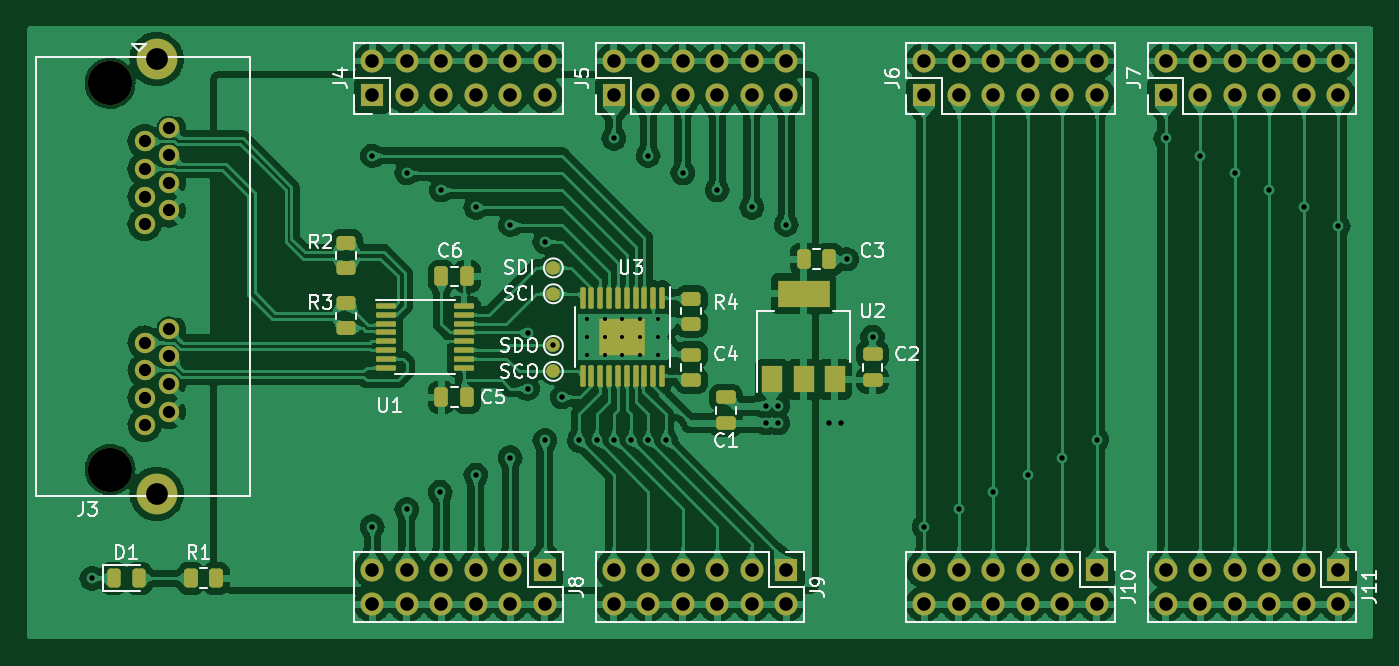
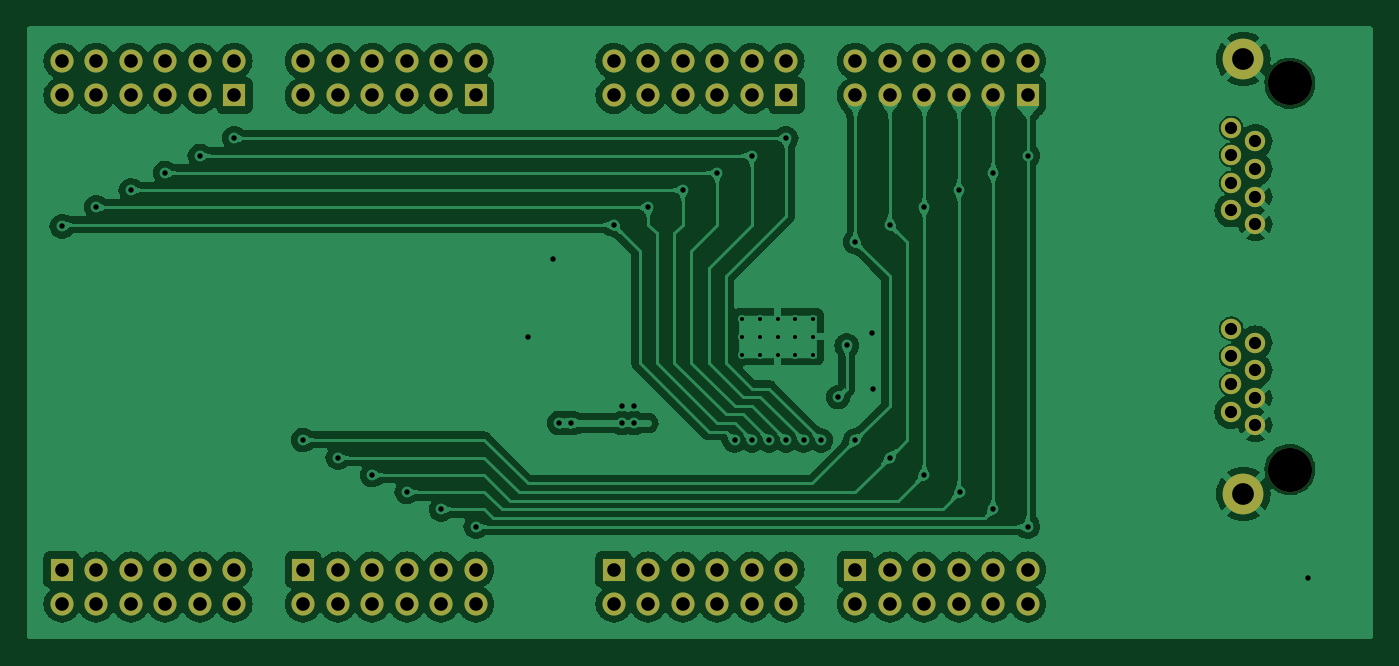
Circuit board: 11 layer files. Board 99.1 x 45.1 mm.
- bottom_copper: test-B_Cu.gbr (211464 bytes)
- bottom_mask: test-B_Mask.gbr (3748 bytes)
- paste: test-B_Paste.gbr (447 bytes)
- bottom_silk: test-B_Silkscreen.gbr (448 bytes)
- outline: test-Edge_Cuts.gbr (420 bytes)
- top_copper: test-F_Cu.gbr (360099 bytes)
- top_mask: test-F_Mask.gbr (7439 bytes)
- paste: test-F_Paste.gbr (4074 bytes)
- top_silk: test-F_Silkscreen.gbr (39734 bytes)
- drill: test-NPTH-drl.gbr (586 bytes)
- drill: test-PTH-drl.gbr (5860 bytes)

=== bottom_copper: test-B_Cu.gbr (211464 bytes, source omitted) ===
=== bottom_mask: test-B_Mask.gbr ===
%TF.GenerationSoftware,KiCad,Pcbnew,7.0.5*%
%TF.CreationDate,2024-01-16T20:54:18+01:00*%
%TF.ProjectId,test,74657374-2e6b-4696-9361-645f70636258,rev?*%
%TF.SameCoordinates,Original*%
%TF.FileFunction,Soldermask,Bot*%
%TF.FilePolarity,Negative*%
%FSLAX46Y46*%
G04 Gerber Fmt 4.6, Leading zero omitted, Abs format (unit mm)*
G04 Created by KiCad (PCBNEW 7.0.5) date 2024-01-16 20:54:18*
%MOMM*%
%LPD*%
G01*
G04 APERTURE LIST*
%ADD10O,1.700000X1.700000*%
%ADD11R,1.700000X1.700000*%
%ADD12C,3.250000*%
%ADD13C,1.500000*%
%ADD14C,3.000000*%
G04 APERTURE END LIST*
D10*
%TO.C,J11*%
X176530000Y-111120000D03*
X176530000Y-108580000D03*
X179070000Y-111120000D03*
X179070000Y-108580000D03*
X181610000Y-111120000D03*
X181610000Y-108580000D03*
X184150000Y-111120000D03*
X184150000Y-108580000D03*
X186690000Y-111120000D03*
X186690000Y-108580000D03*
X189230000Y-111120000D03*
D11*
X189230000Y-108580000D03*
%TD*%
%TO.C,J5*%
X135890000Y-73665000D03*
D10*
X135890000Y-71125000D03*
X138430000Y-73665000D03*
X138430000Y-71125000D03*
X140970000Y-73665000D03*
X140970000Y-71125000D03*
X143510000Y-73665000D03*
X143510000Y-71125000D03*
X146050000Y-73665000D03*
X146050000Y-71125000D03*
X148590000Y-73665000D03*
X148590000Y-71125000D03*
%TD*%
D11*
%TO.C,J7*%
X176530000Y-73665000D03*
D10*
X176530000Y-71125000D03*
X179070000Y-73665000D03*
X179070000Y-71125000D03*
X181610000Y-73665000D03*
X181610000Y-71125000D03*
X184150000Y-73665000D03*
X184150000Y-71125000D03*
X186690000Y-73665000D03*
X186690000Y-71125000D03*
X189230000Y-73665000D03*
X189230000Y-71125000D03*
%TD*%
D12*
%TO.C,J3*%
X98805000Y-72775000D03*
X98805000Y-101215000D03*
D13*
X101345000Y-97935000D03*
X103125000Y-96955000D03*
X101345000Y-95935000D03*
X103125000Y-94915000D03*
X101345000Y-93895000D03*
X103125000Y-92875000D03*
X101345000Y-91855000D03*
X103125000Y-90835000D03*
X101345000Y-83155000D03*
X103125000Y-82135000D03*
X101345000Y-81115000D03*
X103125000Y-80095000D03*
X101345000Y-79075000D03*
X103125000Y-78055000D03*
X101345000Y-77035000D03*
X103125000Y-76055000D03*
D14*
X102235000Y-70995000D03*
X102235000Y-102995000D03*
%TD*%
D11*
%TO.C,J6*%
X158750000Y-73665000D03*
D10*
X158750000Y-71125000D03*
X161290000Y-73665000D03*
X161290000Y-71125000D03*
X163830000Y-73665000D03*
X163830000Y-71125000D03*
X166370000Y-73665000D03*
X166370000Y-71125000D03*
X168910000Y-73665000D03*
X168910000Y-71125000D03*
X171450000Y-73665000D03*
X171450000Y-71125000D03*
%TD*%
%TO.C,J4*%
X130810000Y-71125000D03*
X130810000Y-73665000D03*
X128270000Y-71125000D03*
X128270000Y-73665000D03*
X125730000Y-71125000D03*
X125730000Y-73665000D03*
X123190000Y-71125000D03*
X123190000Y-73665000D03*
X120650000Y-71125000D03*
X120650000Y-73665000D03*
X118110000Y-71125000D03*
D11*
X118110000Y-73665000D03*
%TD*%
%TO.C,J8*%
X130810000Y-108580000D03*
D10*
X130810000Y-111120000D03*
X128270000Y-108580000D03*
X128270000Y-111120000D03*
X125730000Y-108580000D03*
X125730000Y-111120000D03*
X123190000Y-108580000D03*
X123190000Y-111120000D03*
X120650000Y-108580000D03*
X120650000Y-111120000D03*
X118110000Y-108580000D03*
X118110000Y-111120000D03*
%TD*%
D11*
%TO.C,J10*%
X171450000Y-108580000D03*
D10*
X171450000Y-111120000D03*
X168910000Y-108580000D03*
X168910000Y-111120000D03*
X166370000Y-108580000D03*
X166370000Y-111120000D03*
X163830000Y-108580000D03*
X163830000Y-111120000D03*
X161290000Y-108580000D03*
X161290000Y-111120000D03*
X158750000Y-108580000D03*
X158750000Y-111120000D03*
%TD*%
D11*
%TO.C,J9*%
X148590000Y-108580000D03*
D10*
X148590000Y-111120000D03*
X146050000Y-108580000D03*
X146050000Y-111120000D03*
X143510000Y-108580000D03*
X143510000Y-111120000D03*
X140970000Y-108580000D03*
X140970000Y-111120000D03*
X138430000Y-108580000D03*
X138430000Y-111120000D03*
X135890000Y-108580000D03*
X135890000Y-111120000D03*
%TD*%
M02*

=== paste: test-B_Paste.gbr ===
%TF.GenerationSoftware,KiCad,Pcbnew,7.0.5*%
%TF.CreationDate,2024-01-16T20:54:18+01:00*%
%TF.ProjectId,test,74657374-2e6b-4696-9361-645f70636258,rev?*%
%TF.SameCoordinates,Original*%
%TF.FileFunction,Paste,Bot*%
%TF.FilePolarity,Positive*%
%FSLAX46Y46*%
G04 Gerber Fmt 4.6, Leading zero omitted, Abs format (unit mm)*
G04 Created by KiCad (PCBNEW 7.0.5) date 2024-01-16 20:54:18*
%MOMM*%
%LPD*%
G01*
G04 APERTURE LIST*
G04 APERTURE END LIST*
M02*

=== bottom_silk: test-B_Silkscreen.gbr ===
%TF.GenerationSoftware,KiCad,Pcbnew,7.0.5*%
%TF.CreationDate,2024-01-16T20:54:18+01:00*%
%TF.ProjectId,test,74657374-2e6b-4696-9361-645f70636258,rev?*%
%TF.SameCoordinates,Original*%
%TF.FileFunction,Legend,Bot*%
%TF.FilePolarity,Positive*%
%FSLAX46Y46*%
G04 Gerber Fmt 4.6, Leading zero omitted, Abs format (unit mm)*
G04 Created by KiCad (PCBNEW 7.0.5) date 2024-01-16 20:54:18*
%MOMM*%
%LPD*%
G01*
G04 APERTURE LIST*
G04 APERTURE END LIST*
M02*

=== outline: test-Edge_Cuts.gbr ===
%TF.GenerationSoftware,KiCad,Pcbnew,7.0.5*%
%TF.CreationDate,2024-01-16T20:54:18+01:00*%
%TF.ProjectId,test,74657374-2e6b-4696-9361-645f70636258,rev?*%
%TF.SameCoordinates,Original*%
%TF.FileFunction,Profile,NP*%
%FSLAX46Y46*%
G04 Gerber Fmt 4.6, Leading zero omitted, Abs format (unit mm)*
G04 Created by KiCad (PCBNEW 7.0.5) date 2024-01-16 20:54:18*
%MOMM*%
%LPD*%
G01*
G04 APERTURE LIST*
G04 APERTURE END LIST*
M02*

=== top_copper: test-F_Cu.gbr (360099 bytes, source omitted) ===
=== top_mask: test-F_Mask.gbr (7439 bytes, source omitted) ===
=== paste: test-F_Paste.gbr ===
%TF.GenerationSoftware,KiCad,Pcbnew,7.0.5*%
%TF.CreationDate,2024-01-16T20:54:18+01:00*%
%TF.ProjectId,test,74657374-2e6b-4696-9361-645f70636258,rev?*%
%TF.SameCoordinates,Original*%
%TF.FileFunction,Paste,Top*%
%TF.FilePolarity,Positive*%
%FSLAX46Y46*%
G04 Gerber Fmt 4.6, Leading zero omitted, Abs format (unit mm)*
G04 Created by KiCad (PCBNEW 7.0.5) date 2024-01-16 20:54:18*
%MOMM*%
%LPD*%
G01*
G04 APERTURE LIST*
G04 Aperture macros list*
%AMRoundRect*
0 Rectangle with rounded corners*
0 $1 Rounding radius*
0 $2 $3 $4 $5 $6 $7 $8 $9 X,Y pos of 4 corners*
0 Add a 4 corners polygon primitive as box body*
4,1,4,$2,$3,$4,$5,$6,$7,$8,$9,$2,$3,0*
0 Add four circle primitives for the rounded corners*
1,1,$1+$1,$2,$3*
1,1,$1+$1,$4,$5*
1,1,$1+$1,$6,$7*
1,1,$1+$1,$8,$9*
0 Add four rect primitives between the rounded corners*
20,1,$1+$1,$2,$3,$4,$5,0*
20,1,$1+$1,$4,$5,$6,$7,0*
20,1,$1+$1,$6,$7,$8,$9,0*
20,1,$1+$1,$8,$9,$2,$3,0*%
G04 Aperture macros list end*
%ADD10RoundRect,0.250000X0.475000X-0.250000X0.475000X0.250000X-0.475000X0.250000X-0.475000X-0.250000X0*%
%ADD11RoundRect,0.250000X0.250000X0.475000X-0.250000X0.475000X-0.250000X-0.475000X0.250000X-0.475000X0*%
%ADD12RoundRect,0.243750X-0.243750X-0.456250X0.243750X-0.456250X0.243750X0.456250X-0.243750X0.456250X0*%
%ADD13RoundRect,0.250000X-0.450000X0.262500X-0.450000X-0.262500X0.450000X-0.262500X0.450000X0.262500X0*%
%ADD14RoundRect,0.250000X0.450000X-0.262500X0.450000X0.262500X-0.450000X0.262500X-0.450000X-0.262500X0*%
%ADD15RoundRect,0.250000X-0.250000X-0.475000X0.250000X-0.475000X0.250000X0.475000X-0.250000X0.475000X0*%
%ADD16RoundRect,0.250000X-0.440000X0.305000X-0.440000X-0.305000X0.440000X-0.305000X0.440000X0.305000X0*%
%ADD17RoundRect,0.100000X-0.100000X0.687500X-0.100000X-0.687500X0.100000X-0.687500X0.100000X0.687500X0*%
%ADD18RoundRect,0.100000X-0.637500X-0.100000X0.637500X-0.100000X0.637500X0.100000X-0.637500X0.100000X0*%
%ADD19R,1.500000X2.000000*%
%ADD20R,3.800000X2.000000*%
%ADD21RoundRect,0.250000X0.262500X0.450000X-0.262500X0.450000X-0.262500X-0.450000X0.262500X-0.450000X0*%
G04 APERTURE END LIST*
D10*
%TO.C,C1*%
X144145000Y-97790000D03*
X144145000Y-95890000D03*
%TD*%
D11*
%TO.C,C6*%
X125095000Y-86995000D03*
X123195000Y-86995000D03*
%TD*%
D12*
%TO.C,D1*%
X99060000Y-109220000D03*
X100935000Y-109220000D03*
%TD*%
D13*
%TO.C,R2*%
X116205000Y-84535000D03*
X116205000Y-86360000D03*
%TD*%
D10*
%TO.C,C2*%
X154940000Y-94615000D03*
X154940000Y-92715000D03*
%TD*%
D14*
%TO.C,R3*%
X116205000Y-90805000D03*
X116205000Y-88980000D03*
%TD*%
D15*
%TO.C,C3*%
X149865000Y-85725000D03*
X151765000Y-85725000D03*
%TD*%
D13*
%TO.C,R4*%
X141605000Y-88652500D03*
X141605000Y-90477500D03*
%TD*%
D16*
%TO.C,U3*%
X137385000Y-90750000D03*
X135665000Y-90750000D03*
X137385000Y-92130000D03*
X135665000Y-92130000D03*
D17*
X139450000Y-88577500D03*
X138800000Y-88577500D03*
X138150000Y-88577500D03*
X137500000Y-88577500D03*
X136850000Y-88577500D03*
X136200000Y-88577500D03*
X135550000Y-88577500D03*
X134900000Y-88577500D03*
X134250000Y-88577500D03*
X133600000Y-88577500D03*
X133600000Y-94302500D03*
X134250000Y-94302500D03*
X134900000Y-94302500D03*
X135550000Y-94302500D03*
X136200000Y-94302500D03*
X136850000Y-94302500D03*
X137500000Y-94302500D03*
X138150000Y-94302500D03*
X138800000Y-94302500D03*
X139450000Y-94302500D03*
%TD*%
D10*
%TO.C,C4*%
X141605000Y-94640000D03*
X141605000Y-92740000D03*
%TD*%
D15*
%TO.C,C5*%
X123195000Y-95885000D03*
X125095000Y-95885000D03*
%TD*%
D18*
%TO.C,U1*%
X119132500Y-89165000D03*
X119132500Y-89815000D03*
X119132500Y-90465000D03*
X119132500Y-91115000D03*
X119132500Y-91765000D03*
X119132500Y-92415000D03*
X119132500Y-93065000D03*
X119132500Y-93715000D03*
X124857500Y-93715000D03*
X124857500Y-93065000D03*
X124857500Y-92415000D03*
X124857500Y-91765000D03*
X124857500Y-91115000D03*
X124857500Y-90465000D03*
X124857500Y-89815000D03*
X124857500Y-89165000D03*
%TD*%
D19*
%TO.C,U2*%
X147560000Y-94565000D03*
X149860000Y-94565000D03*
D20*
X149860000Y-88265000D03*
D19*
X152160000Y-94565000D03*
%TD*%
D21*
%TO.C,R1*%
X106600000Y-109220000D03*
X104775000Y-109220000D03*
%TD*%
M02*

=== top_silk: test-F_Silkscreen.gbr (39734 bytes, source omitted) ===
=== drill: test-NPTH-drl.gbr ===
%TF.GenerationSoftware,KiCad,Pcbnew,7.0.5*%
%TF.CreationDate,2024-01-16T20:54:27+01:00*%
%TF.ProjectId,test,74657374-2e6b-4696-9361-645f70636258,rev?*%
%TF.SameCoordinates,Original*%
%TF.FileFunction,NonPlated,1,2,NPTH,Drill*%
%TF.FilePolarity,Positive*%
%FSLAX46Y46*%
G04 Gerber Fmt 4.6, Leading zero omitted, Abs format (unit mm)*
G04 Created by KiCad (PCBNEW 7.0.5) date 2024-01-16 20:54:27*
%MOMM*%
%LPD*%
G01*
G04 APERTURE LIST*
%TA.AperFunction,ComponentDrill*%
%ADD10C,3.250000*%
%TD*%
G04 APERTURE END LIST*
D10*
%TO.C,J3*%
X98805000Y-72775000D03*
X98805000Y-101215000D03*
M02*

=== drill: test-PTH-drl.gbr ===
%TF.GenerationSoftware,KiCad,Pcbnew,7.0.5*%
%TF.CreationDate,2024-01-16T20:54:27+01:00*%
%TF.ProjectId,test,74657374-2e6b-4696-9361-645f70636258,rev?*%
%TF.SameCoordinates,Original*%
%TF.FileFunction,Plated,1,2,PTH,Drill*%
%TF.FilePolarity,Positive*%
%FSLAX46Y46*%
G04 Gerber Fmt 4.6, Leading zero omitted, Abs format (unit mm)*
G04 Created by KiCad (PCBNEW 7.0.5) date 2024-01-16 20:54:27*
%MOMM*%
%LPD*%
G01*
G04 APERTURE LIST*
%TA.AperFunction,ComponentDrill*%
%ADD10C,0.300000*%
%TD*%
%TA.AperFunction,ViaDrill*%
%ADD11C,0.400000*%
%TD*%
%TA.AperFunction,ComponentDrill*%
%ADD12C,0.900000*%
%TD*%
%TA.AperFunction,ComponentDrill*%
%ADD13C,1.000000*%
%TD*%
%TA.AperFunction,ComponentDrill*%
%ADD14C,1.600000*%
%TD*%
G04 APERTURE END LIST*
D10*
%TO.C,U3*%
X133925000Y-90140000D03*
X133925000Y-91440000D03*
X133925000Y-92740000D03*
X135225000Y-90140000D03*
X135225000Y-91440000D03*
X135225000Y-92740000D03*
X136525000Y-90140000D03*
X136525000Y-91440000D03*
X136525000Y-92740000D03*
X137825000Y-90140000D03*
X137825000Y-91440000D03*
X137825000Y-92740000D03*
X139125000Y-90140000D03*
X139125000Y-91440000D03*
X139125000Y-92740000D03*
%TD*%
D11*
X97457500Y-109220000D03*
X118110000Y-78105000D03*
X118110000Y-105410000D03*
X120650000Y-79375000D03*
X120650000Y-104140000D03*
X123115000Y-102870000D03*
X123190000Y-80645000D03*
X125730000Y-81915000D03*
X125730000Y-101600000D03*
X128270000Y-83185000D03*
X128270000Y-100330000D03*
X129540000Y-95250000D03*
X129544418Y-91124735D03*
X130810000Y-84455000D03*
X130810000Y-99060000D03*
X131445000Y-92075000D03*
X132080000Y-95885000D03*
X133350000Y-99060000D03*
X134620000Y-99060000D03*
X135890000Y-76835000D03*
X135890000Y-99060000D03*
X137160000Y-99060000D03*
X138430000Y-78105000D03*
X138430000Y-99060000D03*
X139700000Y-99060000D03*
X140970000Y-79375000D03*
X143510000Y-80645000D03*
X146050000Y-81915000D03*
X147105497Y-96520000D03*
X147105497Y-97790000D03*
X147955000Y-96520000D03*
X147955000Y-97790000D03*
X148590000Y-83185000D03*
X151765000Y-97790000D03*
X152614503Y-97790000D03*
X153035000Y-85725000D03*
X154940000Y-91440000D03*
X158750000Y-105410000D03*
X161290000Y-104140000D03*
X163830000Y-102870000D03*
X166370000Y-101600000D03*
X168910000Y-100330000D03*
X171450000Y-99022500D03*
X176530000Y-76835000D03*
X179070000Y-78105000D03*
X181610000Y-79375000D03*
X184150000Y-80645000D03*
X186690000Y-81915000D03*
X189230000Y-83312000D03*
D12*
%TO.C,J3*%
X101345000Y-77035000D03*
X101345000Y-79075000D03*
X101345000Y-81115000D03*
X101345000Y-83155000D03*
X101345000Y-91855000D03*
X101345000Y-93895000D03*
X101345000Y-95935000D03*
X101345000Y-97935000D03*
X103125000Y-76055000D03*
X103125000Y-78055000D03*
X103125000Y-80095000D03*
X103125000Y-82135000D03*
X103125000Y-90835000D03*
X103125000Y-92875000D03*
X103125000Y-94915000D03*
X103125000Y-96955000D03*
D13*
%TO.C,J4*%
X118110000Y-71125000D03*
X118110000Y-73665000D03*
%TO.C,J8*%
X118110000Y-108580000D03*
X118110000Y-111120000D03*
%TO.C,J4*%
X120650000Y-71125000D03*
X120650000Y-73665000D03*
%TO.C,J8*%
X120650000Y-108580000D03*
X120650000Y-111120000D03*
%TO.C,J4*%
X123190000Y-71125000D03*
X123190000Y-73665000D03*
%TO.C,J8*%
X123190000Y-108580000D03*
X123190000Y-111120000D03*
%TO.C,J4*%
X125730000Y-71125000D03*
X125730000Y-73665000D03*
%TO.C,J8*%
X125730000Y-108580000D03*
X125730000Y-111120000D03*
%TO.C,J4*%
X128270000Y-71125000D03*
X128270000Y-73665000D03*
%TO.C,J8*%
X128270000Y-108580000D03*
X128270000Y-111120000D03*
%TO.C,J4*%
X130810000Y-71125000D03*
X130810000Y-73665000D03*
%TO.C,J8*%
X130810000Y-108580000D03*
X130810000Y-111120000D03*
%TO.C,J5*%
X135890000Y-71125000D03*
X135890000Y-73665000D03*
%TO.C,J9*%
X135890000Y-108580000D03*
X135890000Y-111120000D03*
%TO.C,J5*%
X138430000Y-71125000D03*
X138430000Y-73665000D03*
%TO.C,J9*%
X138430000Y-108580000D03*
X138430000Y-111120000D03*
%TO.C,J5*%
X140970000Y-71125000D03*
X140970000Y-73665000D03*
%TO.C,J9*%
X140970000Y-108580000D03*
X140970000Y-111120000D03*
%TO.C,J5*%
X143510000Y-71125000D03*
X143510000Y-73665000D03*
%TO.C,J9*%
X143510000Y-108580000D03*
X143510000Y-111120000D03*
%TO.C,J5*%
X146050000Y-71125000D03*
X146050000Y-73665000D03*
%TO.C,J9*%
X146050000Y-108580000D03*
X146050000Y-111120000D03*
%TO.C,J5*%
X148590000Y-71125000D03*
X148590000Y-73665000D03*
%TO.C,J9*%
X148590000Y-108580000D03*
X148590000Y-111120000D03*
%TO.C,J6*%
X158750000Y-71125000D03*
X158750000Y-73665000D03*
%TO.C,J10*%
X158750000Y-108580000D03*
X158750000Y-111120000D03*
%TO.C,J6*%
X161290000Y-71125000D03*
X161290000Y-73665000D03*
%TO.C,J10*%
X161290000Y-108580000D03*
X161290000Y-111120000D03*
%TO.C,J6*%
X163830000Y-71125000D03*
X163830000Y-73665000D03*
%TO.C,J10*%
X163830000Y-108580000D03*
X163830000Y-111120000D03*
%TO.C,J6*%
X166370000Y-71125000D03*
X166370000Y-73665000D03*
%TO.C,J10*%
X166370000Y-108580000D03*
X166370000Y-111120000D03*
%TO.C,J6*%
X168910000Y-71125000D03*
X168910000Y-73665000D03*
%TO.C,J10*%
X168910000Y-108580000D03*
X168910000Y-111120000D03*
%TO.C,J6*%
X171450000Y-71125000D03*
X171450000Y-73665000D03*
%TO.C,J10*%
X171450000Y-108580000D03*
X171450000Y-111120000D03*
%TO.C,J7*%
X176530000Y-71125000D03*
X176530000Y-73665000D03*
%TO.C,J11*%
X176530000Y-108580000D03*
X176530000Y-111120000D03*
%TO.C,J7*%
X179070000Y-71125000D03*
X179070000Y-73665000D03*
%TO.C,J11*%
X179070000Y-108580000D03*
X179070000Y-111120000D03*
%TO.C,J7*%
X181610000Y-71125000D03*
X181610000Y-73665000D03*
%TO.C,J11*%
X181610000Y-108580000D03*
X181610000Y-111120000D03*
%TO.C,J7*%
X184150000Y-71125000D03*
X184150000Y-73665000D03*
%TO.C,J11*%
X184150000Y-108580000D03*
X184150000Y-111120000D03*
%TO.C,J7*%
X186690000Y-71125000D03*
X186690000Y-73665000D03*
%TO.C,J11*%
X186690000Y-108580000D03*
X186690000Y-111120000D03*
%TO.C,J7*%
X189230000Y-71125000D03*
X189230000Y-73665000D03*
%TO.C,J11*%
X189230000Y-108580000D03*
X189230000Y-111120000D03*
D14*
%TO.C,J3*%
X102235000Y-70995000D03*
X102235000Y-102995000D03*
M02*

